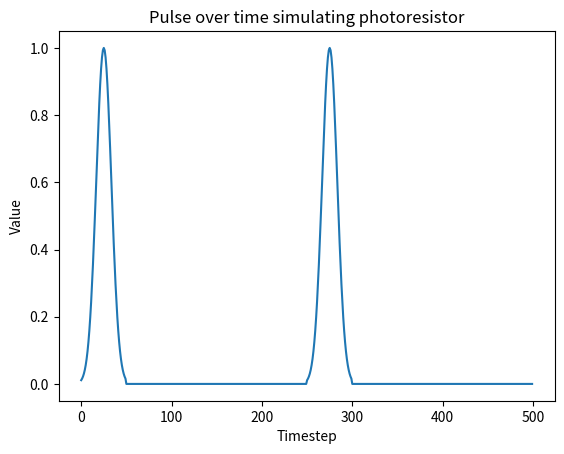

Here is the Python script that generated this plot:
import numpy as np
import pandas as pd
import matplotlib.pyplot as plt


x_ang_vel = 0.2
x_seconds_per_rot = 1./x_ang_vel

x = 50
A = 1.0
mu = x / 2
sigma = x / 6

N = 500  # Total timesteps
total_periods = N / x

periodic_ones = np.zeros(int(total_periods))
for i in range(0, int(total_periods)):
    if i % int(x_seconds_per_rot) == 0:
        periodic_ones[i] = 1
t2 = np.repeat(periodic_ones, x)[:N]
t = np.arange(N)


phase = t % x

signal = A * np.exp(-(phase - mu)**2 / (2 * sigma**2)) * t2

# Plot
plt.plot(t, signal)
plt.xlabel("Timestep")
plt.ylabel("Value")
plt.title("Pulse over time simulating photoresistor")
plt.show()




